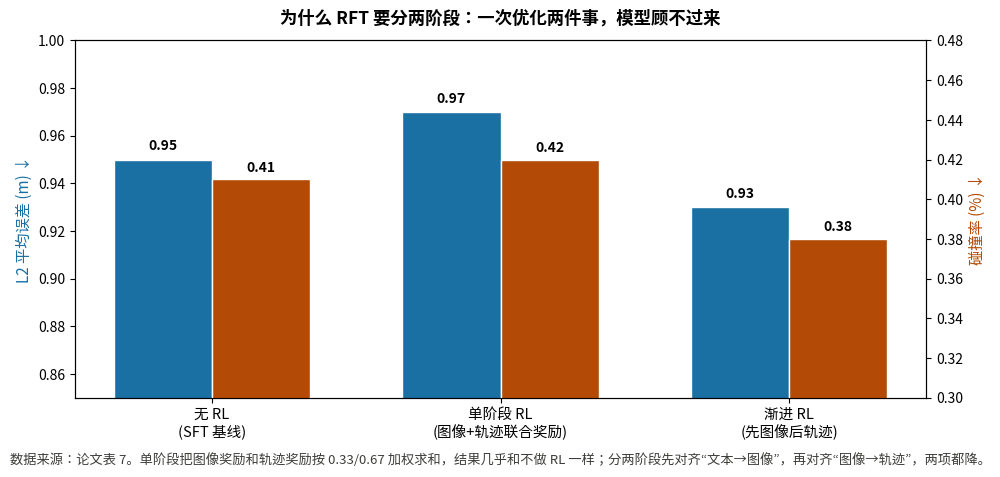

The script that saved this image: (Note: this script raises an exception after producing the figure.)
"""MindDriver 表7：渐进式 RFT vs 单阶段 RFT 的消融（nuScenes, ST-P3 口径）。"""
import matplotlib
matplotlib.use("Agg")
import numpy as np
import matplotlib.pyplot as plt

plt.rcParams["font.sans-serif"] = ["Noto Sans CJK JP", "DejaVu Sans"]
plt.rcParams["axes.unicode_minus"] = False

strategies = ["无 RL\n(SFT 基线)", "单阶段 RL\n(图像+轨迹联合奖励)", "渐进 RL\n(先图像后轨迹)"]
l2_avg  = [0.95, 0.97, 0.93]
col_avg = [0.41, 0.42, 0.38]

x = np.arange(len(strategies)); w = 0.34
fig, ax1 = plt.subplots(figsize=(10, 4.6))
b1 = ax1.bar(x - w/2, l2_avg, w, label="L2 平均误差 (m)", color="#1a6fa3", edgecolor="white")
ax1.set_ylabel("L2 平均误差 (m) ↓", fontsize=11, color="#1a6fa3")
ax1.set_xticks(x); ax1.set_xticklabels(strategies, fontsize=10.5)
ax1.set_ylim(0.85, 1.0)
ax2 = ax1.twinx()
b2 = ax2.bar(x + w/2, col_avg, w, label="碰撞率 (%)", color="#b34a06", edgecolor="white")
ax2.set_ylabel("碰撞率 (%) ↓", fontsize=11, color="#b34a06")
ax2.set_ylim(0.30, 0.48)
for b in list(b1) + list(b2):
    h = b.get_height()
    (ax1 if b in b1 else ax2).text(b.get_x() + b.get_width()/2, h + 0.004,
                                   f"{h:.2f}", ha="center", fontsize=10, weight="bold")
ax1.set_title("为什么 RFT 要分两阶段：一次优化两件事，模型顾不过来",
              fontsize=12.5, weight="bold", pad=12)
fig.text(0.5, -0.02, "数据来源：论文表 7。单阶段把图像奖励和轨迹奖励按 0.33/0.67 加权求和，"
         "结果几乎和不做 RL 一样；分两阶段先对齐“文本→图像”，再对齐“图像→轨迹”，两项都降。",
         ha="center", fontsize=9.5, color="#3d3d3a")
fig.tight_layout()
fig.savefig("/home/hatch/workspace/your_files/paper-xray-100/papers/081-Agent-minddriver/fig-rft-ablation.png",
            dpi=150, bbox_inches="tight")
print("saved fig-rft-ablation.png")
